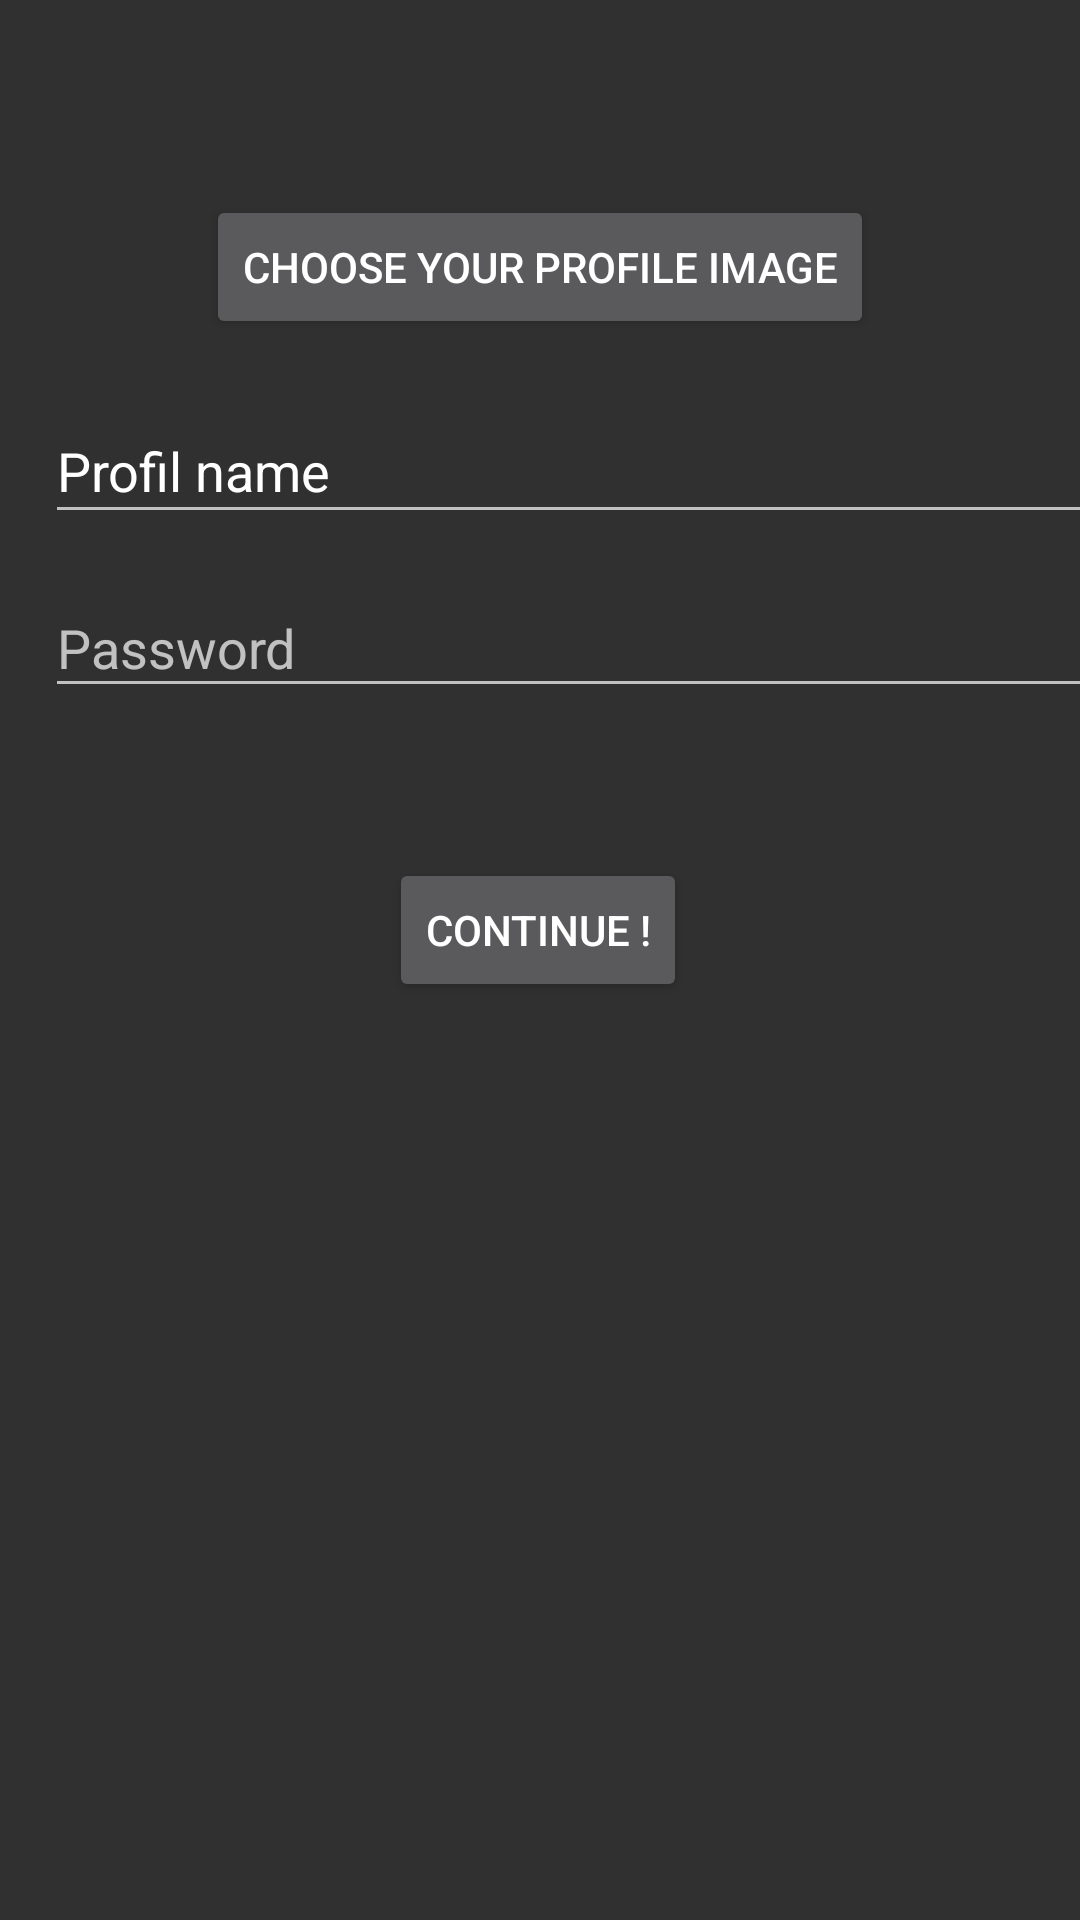

Write the Android layout XML for this screen, with the resource values it uses.
<!-- AndroidManifest.xml: application theme AppTheme -->
<!-- res/layout/activity_create.xml -->
<?xml version="1.0" encoding="utf-8"?>
<androidx.constraintlayout.widget.ConstraintLayout xmlns:android="http://schemas.android.com/apk/res/android"
    xmlns:app="http://schemas.android.com/apk/res-auto"
    xmlns:tools="http://schemas.android.com/tools"
    android:id="@+id/profile_creation"
    android:layout_width="match_parent"
    android:layout_height="match_parent"
    android:orientation="vertical">

    <ImageView
        android:id="@+id/profile_image"
        android:layout_width="wrap_content"
        android:layout_height="wrap_content"
        android:layout_marginTop="50dp"
        android:contentDescription="@string/logo"
        app:layout_constraintEnd_toEndOf="parent"
        app:layout_constraintStart_toStartOf="parent"
        app:layout_constraintTop_toTopOf="parent"
        tools:srcCompat="@tools:sample/avatars" />

    <Button
        android:id="@+id/chooseProfilImage"
        android:layout_width="wrap_content"
        android:layout_height="wrap_content"
        android:layout_marginTop="15dp"
        android:text="@string/picture"
        app:layout_constraintEnd_toEndOf="parent"
        app:layout_constraintStart_toStartOf="parent"
        app:layout_constraintTop_toBottomOf="@+id/profile_image" />

    <EditText
        android:id="@+id/profilName"
        android:layout_width="383dp"
        android:layout_height="45dp"
        android:layout_marginStart="15dp"
        android:layout_marginTop="20dp"
        android:ems="10"
        android:inputType="textPersonName"
        android:text="@string/profilText"
        app:layout_constraintStart_toStartOf="parent"
        app:layout_constraintTop_toBottomOf="@+id/chooseProfilImage" />

    <EditText
        android:id="@+id/passwordSet"
        android:layout_width="382dp"
        android:layout_height="43dp"
        android:layout_marginStart="15dp"
        android:layout_marginTop="15dp"
        android:ems="10"
        android:hint="@string/password"
        android:inputType="textPassword"
        app:layout_constraintStart_toStartOf="parent"
        app:layout_constraintTop_toBottomOf="@+id/profilName" />

    <Button
        android:id="@+id/continue"
        android:layout_width="wrap_content"
        android:layout_height="wrap_content"
        android:layout_marginTop="50dp"
        android:text="@string/Continue"
        app:layout_constraintEnd_toEndOf="parent"
        app:layout_constraintHorizontal_bias="0.498"
        app:layout_constraintStart_toStartOf="parent"
        app:layout_constraintTop_toBottomOf="@+id/passwordSet" />
</androidx.constraintlayout.widget.ConstraintLayout>
<!-- resources referenced by this layout -->
<resources>
  <string name="Continue">Continue !</string>
  <string name="logo">logo</string>
  <string name="password">Password</string>
  <string name="picture">Choose your profile image</string>
  <string name="profilText">Profil name</string>
  <style name="AppTheme" parent="Theme.MaterialComponents.Bridge">
          
          <item name="colorPrimary">@color/colorPrimary</item>
          <item name="colorSecondary">@color/colorPrimary</item>
          <item name="colorPrimaryDark">@color/colorPrimaryDark</item>
          <item name="colorAccent">@color/colorAccent</item>
      </style>
  <color name="colorPrimary">#008577</color>
  <color name="colorPrimaryDark">#00574B</color>
  <color name="colorAccent">#D81B60</color>
</resources>
